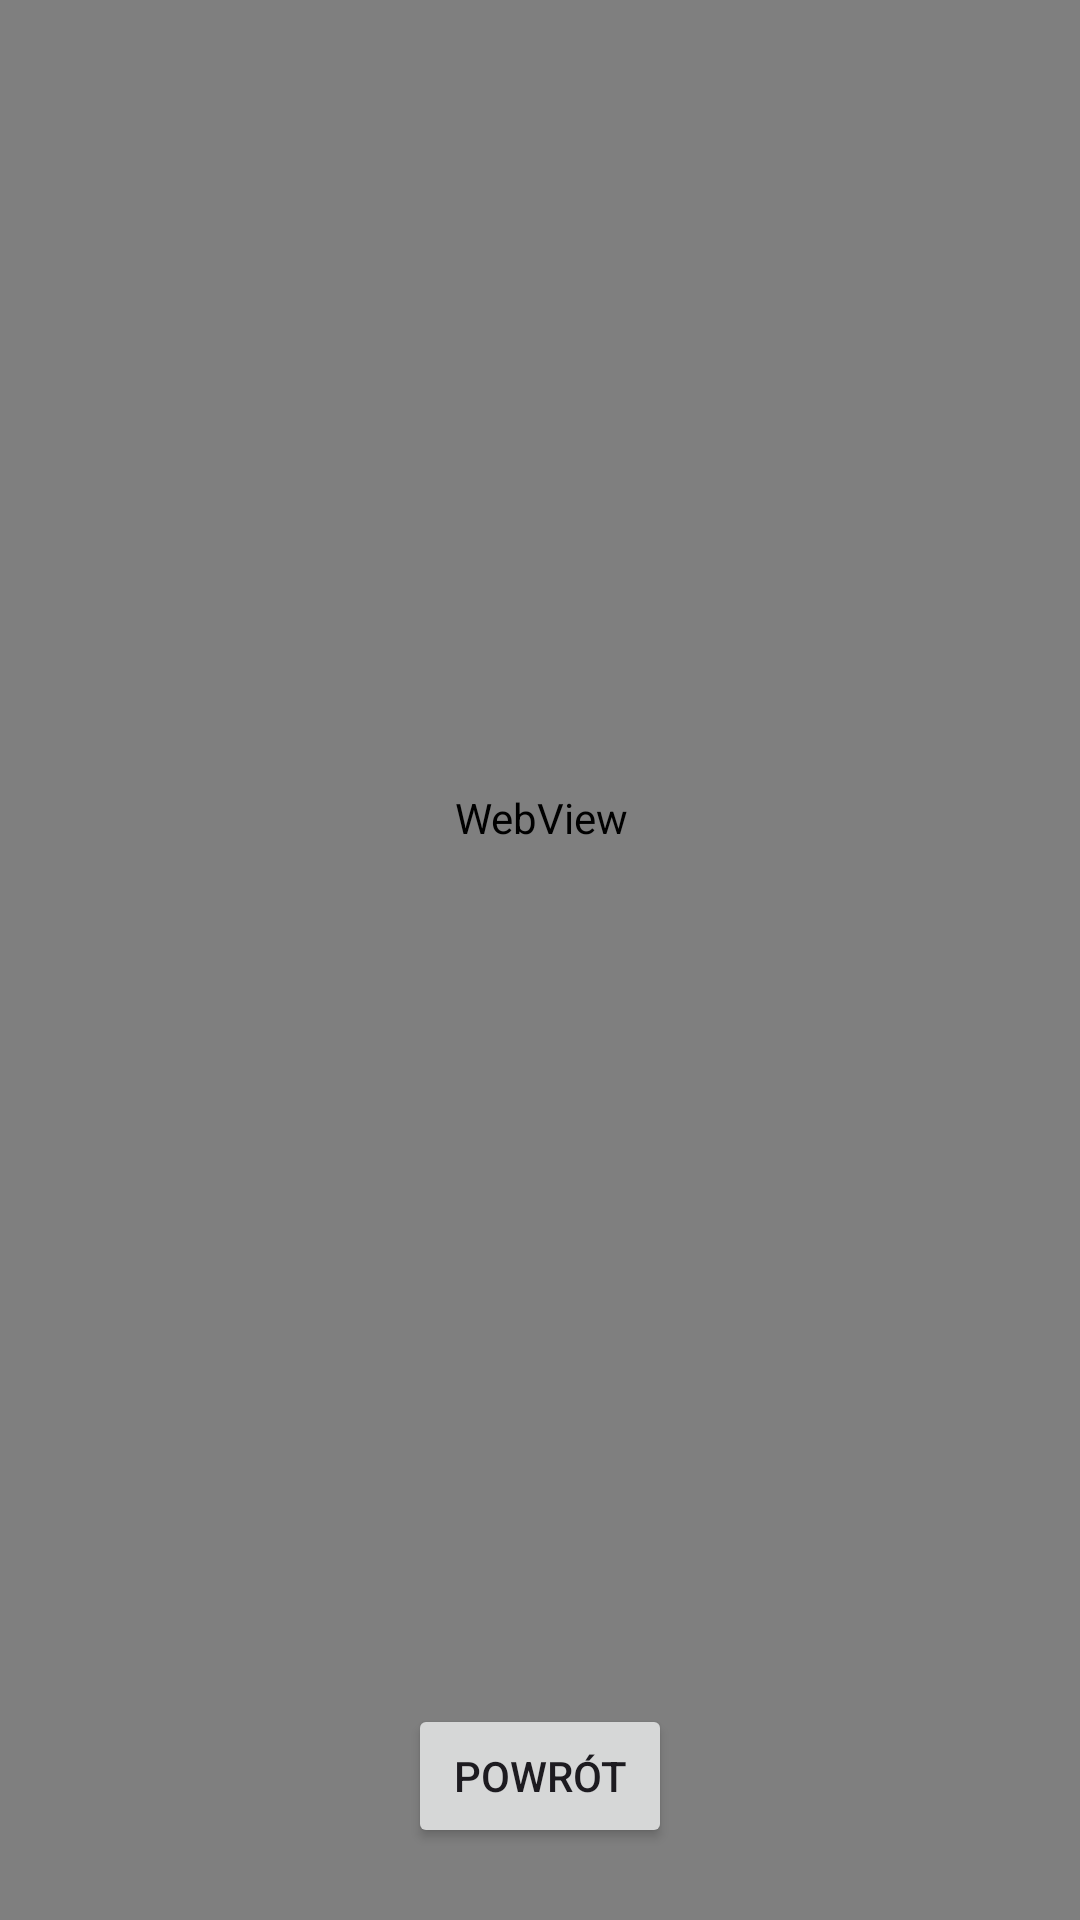

This screen was rendered from an Android layout file. Write that file and the resources it references.
<!-- AndroidManifest.xml: application theme Theme.AplikacjaNaTelefon -->
<!-- res/layout/activity_kamera.xml -->
<?xml version="1.0" encoding="utf-8"?>
<androidx.constraintlayout.widget.ConstraintLayout xmlns:android="http://schemas.android.com/apk/res/android"
    xmlns:app="http://schemas.android.com/apk/res-auto"
    xmlns:tools="http://schemas.android.com/tools"
    android:id="@+id/main"
    android:layout_width="match_parent"
    android:layout_height="match_parent"
    tools:context=".KameraActivity">

    <Button
        android:id="@+id/buttonPowrotK"
        android:layout_width="wrap_content"
        android:layout_height="wrap_content"
        android:layout_marginBottom="24dp"
        android:text="@string/str_powrot"
        app:layout_constraintBottom_toBottomOf="parent"
        app:layout_constraintEnd_toEndOf="parent"
        app:layout_constraintStart_toStartOf="parent" />

    <WebView
        android:id="@+id/webViewStronaK"
        android:layout_width="400dp"
        android:layout_height="877dp"
        android:layout_marginBottom="24dp"
        app:layout_constraintBottom_toTopOf="@+id/buttonPowrotK"
        app:layout_constraintEnd_toEndOf="parent"
        app:layout_constraintStart_toStartOf="parent"
        app:layout_constraintTop_toTopOf="parent" />
</androidx.constraintlayout.widget.ConstraintLayout>
<!-- resources referenced by this layout -->
<resources>
  <string name="str_powrot">Powrót</string>
  <style name="Theme.AplikacjaNaTelefon" parent="Theme.AppCompat.DayNight" />
</resources>
